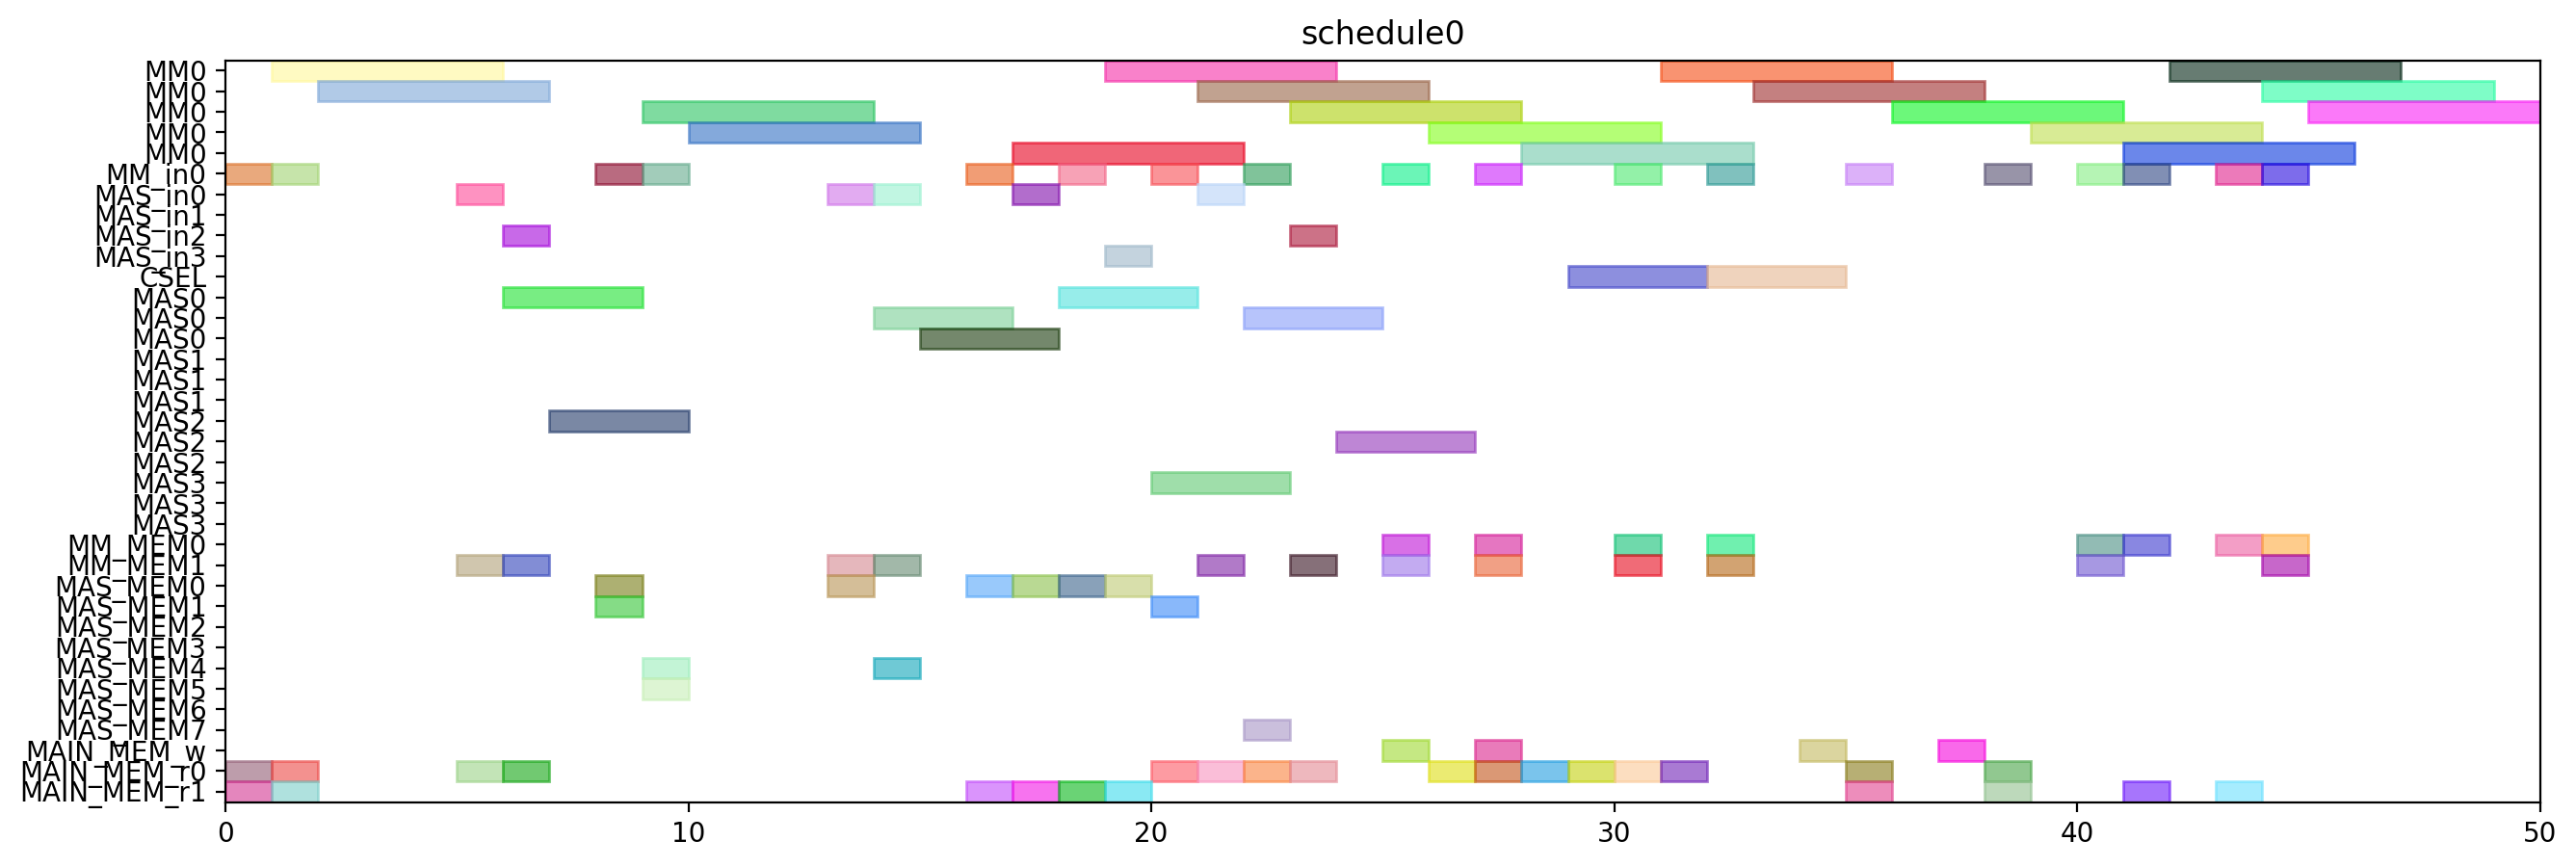

Recreate this plot in Python.
from pyschedule import Scenario, solvers, plotters, alt


def solve():
	horizon = 120
	S = Scenario("schedule0", horizon=horizon)

	# resource
	MM = S.Resources('MM', num=1, size=5)
	MM_in = S.Resources('MM_in', num=1)
	MAS_in = S.Resources('MAS_in', num=4)
	CSEL = S.Resource('CSEL')
	MAS = S.Resources('MAS', num=4, size=3, periods=range(1, horizon))
	MM_MEM = S.Resources('MM_MEM', num=2)
	MAS_MEM = S.Resources('MAS_MEM', num=8)
	MAIN_MEM_w = S.Resource('MAIN_MEM_w', size=1)
	MAIN_MEM_r = S.Resources('MAIN_MEM_r', num=2)

	# result of previous scheduling

	# new tasks
	t20 = S.Task('t20', length=5, delay_cost=1)
	t20 += alt(MM)
	t20_in = S.Task('t20_in', length=1, delay_cost=1)
	t20_in += alt(MM_in)
	S += t20_in*MM_in[0]<=t20*MM[0]
	t20_mem0 = S.Task('t20_mem0', length=1, delay_cost=1)
	t20_mem0 += MAIN_MEM_r[0]
	S += t20_mem0 <= t20

	t20_mem1 = S.Task('t20_mem1', length=1, delay_cost=1)
	t20_mem1 += MAIN_MEM_r[1]
	S += t20_mem1 <= t20

	t21 = S.Task('t21', length=5, delay_cost=1)
	t21 += alt(MM)
	t21_in = S.Task('t21_in', length=1, delay_cost=1)
	t21_in += alt(MM_in)
	S += t21_in*MM_in[0]<=t21*MM[0]
	t21_mem0 = S.Task('t21_mem0', length=1, delay_cost=1)
	t21_mem0 += MAIN_MEM_r[0]
	S += t21_mem0 <= t21

	t21_mem1 = S.Task('t21_mem1', length=1, delay_cost=1)
	t21_mem1 += MAIN_MEM_r[1]
	S += t21_mem1 <= t21

	xit20 = S.Task('xit20', length=3, delay_cost=1)
	xit20 += alt(MAS)
	xit20_in = S.Task('xit20_in', length=1, delay_cost=1)
	xit20_in += alt(MAS_in)
	S += xit20_in*MAS_in[0]<=xit20*MAS[0]

	S += xit20_in*MAS_in[1]<=xit20*MAS[1]

	S += xit20_in*MAS_in[2]<=xit20*MAS[2]

	S += xit20_in*MAS_in[3]<=xit20*MAS[3]

	xit20_mem0 = S.Task('xit20_mem0', length=1, delay_cost=1)
	xit20_mem0 += MAIN_MEM_r[0]
	S += xit20_mem0 <= xit20

	xit20_mem1 = S.Task('xit20_mem1', length=1, delay_cost=1)
	xit20_mem1 += alt(MM_MEM)
	S += (t20*MM[0])-1 < xit20_mem1*MM_MEM[1]
	S += xit20_mem1 <= xit20

	xit21 = S.Task('xit21', length=3, delay_cost=1)
	xit21 += alt(MAS)
	xit21_in = S.Task('xit21_in', length=1, delay_cost=1)
	xit21_in += alt(MAS_in)
	S += xit21_in*MAS_in[0]<=xit21*MAS[0]

	S += xit21_in*MAS_in[1]<=xit21*MAS[1]

	S += xit21_in*MAS_in[2]<=xit21*MAS[2]

	S += xit21_in*MAS_in[3]<=xit21*MAS[3]

	xit21_mem0 = S.Task('xit21_mem0', length=1, delay_cost=1)
	xit21_mem0 += MAIN_MEM_r[0]
	S += xit21_mem0 <= xit21

	xit21_mem1 = S.Task('xit21_mem1', length=1, delay_cost=1)
	xit21_mem1 += alt(MM_MEM)
	S += (t21*MM[0])-1 < xit21_mem1*MM_MEM[1]
	S += xit21_mem1 <= xit21

	xi2t40 = S.Task('xi2t40', length=5, delay_cost=1)
	xi2t40 += alt(MM)
	xi2t40_in = S.Task('xi2t40_in', length=1, delay_cost=1)
	xi2t40_in += alt(MM_in)
	S += xi2t40_in*MM_in[0]<=xi2t40*MM[0]
	xi2t40_mem0 = S.Task('xi2t40_mem0', length=1, delay_cost=1)
	xi2t40_mem0 += alt(MAS_MEM)
	S += (xit20*MAS[0])-1 < xi2t40_mem0*MAS_MEM[0]
	S += (xit20*MAS[1])-1 < xi2t40_mem0*MAS_MEM[2]
	S += (xit20*MAS[2])-1 < xi2t40_mem0*MAS_MEM[4]
	S += (xit20*MAS[3])-1 < xi2t40_mem0*MAS_MEM[6]
	S += xi2t40_mem0 <= xi2t40

	xi2t40_mem1 = S.Task('xi2t40_mem1', length=1, delay_cost=1)
	xi2t40_mem1 += alt(MAS_MEM)
	S += (xit20*MAS[0])-1 < xi2t40_mem1*MAS_MEM[1]
	S += (xit20*MAS[1])-1 < xi2t40_mem1*MAS_MEM[3]
	S += (xit20*MAS[2])-1 < xi2t40_mem1*MAS_MEM[5]
	S += (xit20*MAS[3])-1 < xi2t40_mem1*MAS_MEM[7]
	S += xi2t40_mem1 <= xi2t40

	xi2t41 = S.Task('xi2t41', length=5, delay_cost=1)
	xi2t41 += alt(MM)
	xi2t41_in = S.Task('xi2t41_in', length=1, delay_cost=1)
	xi2t41_in += alt(MM_in)
	S += xi2t41_in*MM_in[0]<=xi2t41*MM[0]
	xi2t41_mem0 = S.Task('xi2t41_mem0', length=1, delay_cost=1)
	xi2t41_mem0 += alt(MAS_MEM)
	S += (xit21*MAS[0])-1 < xi2t41_mem0*MAS_MEM[0]
	S += (xit21*MAS[1])-1 < xi2t41_mem0*MAS_MEM[2]
	S += (xit21*MAS[2])-1 < xi2t41_mem0*MAS_MEM[4]
	S += (xit21*MAS[3])-1 < xi2t41_mem0*MAS_MEM[6]
	S += xi2t41_mem0 <= xi2t41

	xi2t41_mem1 = S.Task('xi2t41_mem1', length=1, delay_cost=1)
	xi2t41_mem1 += alt(MAS_MEM)
	S += (xit21*MAS[0])-1 < xi2t41_mem1*MAS_MEM[1]
	S += (xit21*MAS[1])-1 < xi2t41_mem1*MAS_MEM[3]
	S += (xit21*MAS[2])-1 < xi2t41_mem1*MAS_MEM[5]
	S += (xit21*MAS[3])-1 < xi2t41_mem1*MAS_MEM[7]
	S += xi2t41_mem1 <= xi2t41

	D_a_0 = S.Task('D_a_0', length=3, delay_cost=1)
	D_a_0 += alt(MAS)
	D_a_0_in = S.Task('D_a_0_in', length=1, delay_cost=1)
	D_a_0_in += alt(MAS_in)
	S += D_a_0_in*MAS_in[0]<=D_a_0*MAS[0]

	S += D_a_0_in*MAS_in[1]<=D_a_0*MAS[1]

	S += D_a_0_in*MAS_in[2]<=D_a_0*MAS[2]

	S += D_a_0_in*MAS_in[3]<=D_a_0*MAS[3]

	D_a_0_mem0 = S.Task('D_a_0_mem0', length=1, delay_cost=1)
	D_a_0_mem0 += alt(MAS_MEM)
	S += (xit20*MAS[0])-1 < D_a_0_mem0*MAS_MEM[0]
	S += (xit20*MAS[1])-1 < D_a_0_mem0*MAS_MEM[2]
	S += (xit20*MAS[2])-1 < D_a_0_mem0*MAS_MEM[4]
	S += (xit20*MAS[3])-1 < D_a_0_mem0*MAS_MEM[6]
	S += D_a_0_mem0 <= D_a_0

	D_a_0_mem1 = S.Task('D_a_0_mem1', length=1, delay_cost=1)
	D_a_0_mem1 += alt(MM_MEM)
	S += (xi2t40*MM[0])-1 < D_a_0_mem1*MM_MEM[1]
	S += D_a_0_mem1 <= D_a_0

	D_a_1 = S.Task('D_a_1', length=3, delay_cost=1)
	D_a_1 += alt(MAS)
	D_a_1_in = S.Task('D_a_1_in', length=1, delay_cost=1)
	D_a_1_in += alt(MAS_in)
	S += D_a_1_in*MAS_in[0]<=D_a_1*MAS[0]

	S += D_a_1_in*MAS_in[1]<=D_a_1*MAS[1]

	S += D_a_1_in*MAS_in[2]<=D_a_1*MAS[2]

	S += D_a_1_in*MAS_in[3]<=D_a_1*MAS[3]

	D_a_1_mem0 = S.Task('D_a_1_mem0', length=1, delay_cost=1)
	D_a_1_mem0 += alt(MAS_MEM)
	S += (xit21*MAS[0])-1 < D_a_1_mem0*MAS_MEM[0]
	S += (xit21*MAS[1])-1 < D_a_1_mem0*MAS_MEM[2]
	S += (xit21*MAS[2])-1 < D_a_1_mem0*MAS_MEM[4]
	S += (xit21*MAS[3])-1 < D_a_1_mem0*MAS_MEM[6]
	S += D_a_1_mem0 <= D_a_1

	D_a_1_mem1 = S.Task('D_a_1_mem1', length=1, delay_cost=1)
	D_a_1_mem1 += alt(MM_MEM)
	S += (xi2t41*MM[0])-1 < D_a_1_mem1*MM_MEM[1]
	S += D_a_1_mem1 <= D_a_1

	negD0 = S.Task('negD0', length=5, delay_cost=1)
	negD0 += alt(MM)
	negD0_in = S.Task('negD0_in', length=1, delay_cost=1)
	negD0_in += alt(MM_in)
	S += negD0_in*MM_in[0]<=negD0*MM[0]
	negD0_mem0 = S.Task('negD0_mem0', length=1, delay_cost=1)
	negD0_mem0 += alt(MAS_MEM)
	S += (D_a_0*MAS[0])-1 < negD0_mem0*MAS_MEM[0]
	S += (D_a_0*MAS[1])-1 < negD0_mem0*MAS_MEM[2]
	S += (D_a_0*MAS[2])-1 < negD0_mem0*MAS_MEM[4]
	S += (D_a_0*MAS[3])-1 < negD0_mem0*MAS_MEM[6]
	S += negD0_mem0 <= negD0

	negD0_mem1 = S.Task('negD0_mem1', length=1, delay_cost=1)
	negD0_mem1 += MAIN_MEM_r[1]
	S += negD0_mem1 <= negD0

	negD1 = S.Task('negD1', length=5, delay_cost=1)
	negD1 += alt(MM)
	negD1_in = S.Task('negD1_in', length=1, delay_cost=1)
	negD1_in += alt(MM_in)
	S += negD1_in*MM_in[0]<=negD1*MM[0]
	negD1_mem0 = S.Task('negD1_mem0', length=1, delay_cost=1)
	negD1_mem0 += alt(MAS_MEM)
	S += (D_a_1*MAS[0])-1 < negD1_mem0*MAS_MEM[0]
	S += (D_a_1*MAS[1])-1 < negD1_mem0*MAS_MEM[2]
	S += (D_a_1*MAS[2])-1 < negD1_mem0*MAS_MEM[4]
	S += (D_a_1*MAS[3])-1 < negD1_mem0*MAS_MEM[6]
	S += negD1_mem0 <= negD1

	negD1_mem1 = S.Task('negD1_mem1', length=1, delay_cost=1)
	negD1_mem1 += MAIN_MEM_r[1]
	S += negD1_mem1 <= negD1

	N_b0 = S.Task('N_b0', length=3, delay_cost=1)
	N_b0 += alt(MAS)
	N_b0_in = S.Task('N_b0_in', length=1, delay_cost=1)
	N_b0_in += alt(MAS_in)
	S += N_b0_in*MAS_in[0]<=N_b0*MAS[0]

	S += N_b0_in*MAS_in[1]<=N_b0*MAS[1]

	S += N_b0_in*MAS_in[2]<=N_b0*MAS[2]

	S += N_b0_in*MAS_in[3]<=N_b0*MAS[3]

	N_b0_mem0 = S.Task('N_b0_mem0', length=1, delay_cost=1)
	N_b0_mem0 += alt(MAS_MEM)
	S += (D_a_0*MAS[0])-1 < N_b0_mem0*MAS_MEM[0]
	S += (D_a_0*MAS[1])-1 < N_b0_mem0*MAS_MEM[2]
	S += (D_a_0*MAS[2])-1 < N_b0_mem0*MAS_MEM[4]
	S += (D_a_0*MAS[3])-1 < N_b0_mem0*MAS_MEM[6]
	S += N_b0_mem0 <= N_b0

	N_b0_mem1 = S.Task('N_b0_mem1', length=1, delay_cost=1)
	N_b0_mem1 += MAIN_MEM_r[1]
	S += N_b0_mem1 <= N_b0

	N_b1 = S.Task('N_b1', length=3, delay_cost=1)
	N_b1 += alt(MAS)
	N_b1_in = S.Task('N_b1_in', length=1, delay_cost=1)
	N_b1_in += alt(MAS_in)
	S += N_b1_in*MAS_in[0]<=N_b1*MAS[0]

	S += N_b1_in*MAS_in[1]<=N_b1*MAS[1]

	S += N_b1_in*MAS_in[2]<=N_b1*MAS[2]

	S += N_b1_in*MAS_in[3]<=N_b1*MAS[3]

	N_b1_mem0 = S.Task('N_b1_mem0', length=1, delay_cost=1)
	N_b1_mem0 += alt(MAS_MEM)
	S += (D_a_1*MAS[0])-1 < N_b1_mem0*MAS_MEM[0]
	S += (D_a_1*MAS[1])-1 < N_b1_mem0*MAS_MEM[2]
	S += (D_a_1*MAS[2])-1 < N_b1_mem0*MAS_MEM[4]
	S += (D_a_1*MAS[3])-1 < N_b1_mem0*MAS_MEM[6]
	S += N_b1_mem0 <= N_b1

	N_b1_mem1 = S.Task('N_b1_mem1', length=1, delay_cost=1)
	N_b1_mem1 += MAIN_MEM_r[1]
	S += N_b1_mem1 <= N_b1

	D0 = S.Task('D0', length=3, delay_cost=1)
	D0 += alt(MAS)
	D0_in = S.Task('D0_in', length=1, delay_cost=1)
	D0_in += alt(MAS_in)
	S += D0_in*MAS_in[0]<=D0*MAS[0]

	S += D0_in*MAS_in[1]<=D0*MAS[1]

	S += D0_in*MAS_in[2]<=D0*MAS[2]

	S += D0_in*MAS_in[3]<=D0*MAS[3]

	S += 0<D0

	D0_w = S.Task('D0_w', length=1, delay_cost=1)
	D0_w += alt(MAIN_MEM_w)
	S += D0 <= D0_w

	D0_mem0 = S.Task('D0_mem0', length=1, delay_cost=1)
	D0_mem0 += MAIN_MEM_r[0]
	S += D0_mem0 <= D0

	D0_mem1 = S.Task('D0_mem1', length=1, delay_cost=1)
	D0_mem1 += alt(MM_MEM)
	S += (negD0*MM[0])-1 < D0_mem1*MM_MEM[1]
	S += D0_mem1 <= D0

	D1 = S.Task('D1', length=3, delay_cost=1)
	D1 += alt(MAS)
	D1_in = S.Task('D1_in', length=1, delay_cost=1)
	D1_in += alt(MAS_in)
	S += D1_in*MAS_in[0]<=D1*MAS[0]

	S += D1_in*MAS_in[1]<=D1*MAS[1]

	S += D1_in*MAS_in[2]<=D1*MAS[2]

	S += D1_in*MAS_in[3]<=D1*MAS[3]

	S += 0<D1

	D1_w = S.Task('D1_w', length=1, delay_cost=1)
	D1_w += alt(MAIN_MEM_w)
	S += D1 <= D1_w

	D1_mem0 = S.Task('D1_mem0', length=1, delay_cost=1)
	D1_mem0 += MAIN_MEM_r[0]
	S += D1_mem0 <= D1

	D1_mem1 = S.Task('D1_mem1', length=1, delay_cost=1)
	D1_mem1 += alt(MM_MEM)
	S += (negD1*MM[0])-1 < D1_mem1*MM_MEM[1]
	S += D1_mem1 <= D1

	N0 = S.Task('N0', length=5, delay_cost=1)
	N0 += alt(MM)
	N0_in = S.Task('N0_in', length=1, delay_cost=1)
	N0_in += alt(MM_in)
	S += N0_in*MM_in[0]<=N0*MM[0]
	N0_mem0 = S.Task('N0_mem0', length=1, delay_cost=1)
	N0_mem0 += MAIN_MEM_r[0]
	S += N0_mem0 <= N0

	N0_mem1 = S.Task('N0_mem1', length=1, delay_cost=1)
	N0_mem1 += alt(MAS_MEM)
	S += (N_b0*MAS[0])-1 < N0_mem1*MAS_MEM[1]
	S += (N_b0*MAS[1])-1 < N0_mem1*MAS_MEM[3]
	S += (N_b0*MAS[2])-1 < N0_mem1*MAS_MEM[5]
	S += (N_b0*MAS[3])-1 < N0_mem1*MAS_MEM[7]
	S += N0_mem1 <= N0

	N1 = S.Task('N1', length=5, delay_cost=1)
	N1 += alt(MM)
	N1_in = S.Task('N1_in', length=1, delay_cost=1)
	N1_in += alt(MM_in)
	S += N1_in*MM_in[0]<=N1*MM[0]
	N1_mem0 = S.Task('N1_mem0', length=1, delay_cost=1)
	N1_mem0 += MAIN_MEM_r[0]
	S += N1_mem0 <= N1

	N1_mem1 = S.Task('N1_mem1', length=1, delay_cost=1)
	N1_mem1 += alt(MAS_MEM)
	S += (N_b1*MAS[0])-1 < N1_mem1*MAS_MEM[1]
	S += (N_b1*MAS[1])-1 < N1_mem1*MAS_MEM[3]
	S += (N_b1*MAS[2])-1 < N1_mem1*MAS_MEM[5]
	S += (N_b1*MAS[3])-1 < N1_mem1*MAS_MEM[7]
	S += N1_mem1 <= N1

	Z0 = S.Task('Z0', length=3, delay_cost=1)
	Z0 += alt(CSEL)

	Z0_w = S.Task('Z0_w', length=1, delay_cost=1)
	Z0_w += alt(MAIN_MEM_w)
	S += Z0+2 <= Z0_w

	Z0_mem0 = S.Task('Z0_mem0', length=1, delay_cost=1)
	Z0_mem0 += MAIN_MEM_r[0]
	S += D0_w < Z0_mem0
	S += Z0_mem0+ 2 <= Z0

	Z0_mem1 = S.Task('Z0_mem1', length=1, delay_cost=1)
	Z0_mem1 += MAIN_MEM_r[0]
	S += D0_w < Z0_mem1
	S += Z0_mem1+ 1 <= Z0

	Z0_mem2 = S.Task('Z0_mem2', length=1, delay_cost=1)
	Z0_mem2 += MAIN_MEM_r[0]
	S += Z0_mem2+ 0 <= Z0

	Z1 = S.Task('Z1', length=3, delay_cost=1)
	Z1 += alt(CSEL)

	Z1_w = S.Task('Z1_w', length=1, delay_cost=1)
	Z1_w += alt(MAIN_MEM_w)
	S += Z1+2 <= Z1_w

	Z1_mem0 = S.Task('Z1_mem0', length=1, delay_cost=1)
	Z1_mem0 += MAIN_MEM_r[0]
	S += D1_w < Z1_mem0
	S += Z1_mem0+ 2 <= Z1

	Z1_mem1 = S.Task('Z1_mem1', length=1, delay_cost=1)
	Z1_mem1 += MAIN_MEM_r[0]
	S += D1_w < Z1_mem1
	S += Z1_mem1+ 1 <= Z1

	Z1_mem2 = S.Task('Z1_mem2', length=1, delay_cost=1)
	Z1_mem2 += MAIN_MEM_r[0]
	S += Z1_mem2+ 0 <= Z1

	N20 = S.Task('N20', length=5, delay_cost=1)
	N20 += alt(MM)
	N20_in = S.Task('N20_in', length=1, delay_cost=1)
	N20_in += alt(MM_in)
	S += N20_in*MM_in[0]<=N20*MM[0]
	N20_mem0 = S.Task('N20_mem0', length=1, delay_cost=1)
	N20_mem0 += alt(MM_MEM)
	S += (N0*MM[0])-1 < N20_mem0*MM_MEM[0]
	S += N20_mem0 <= N20

	N20_mem1 = S.Task('N20_mem1', length=1, delay_cost=1)
	N20_mem1 += alt(MM_MEM)
	S += (N0*MM[0])-1 < N20_mem1*MM_MEM[1]
	S += N20_mem1 <= N20

	N21 = S.Task('N21', length=5, delay_cost=1)
	N21 += alt(MM)
	N21_in = S.Task('N21_in', length=1, delay_cost=1)
	N21_in += alt(MM_in)
	S += N21_in*MM_in[0]<=N21*MM[0]
	N21_mem0 = S.Task('N21_mem0', length=1, delay_cost=1)
	N21_mem0 += alt(MM_MEM)
	S += (N1*MM[0])-1 < N21_mem0*MM_MEM[0]
	S += N21_mem0 <= N21

	N21_mem1 = S.Task('N21_mem1', length=1, delay_cost=1)
	N21_mem1 += alt(MM_MEM)
	S += (N1*MM[0])-1 < N21_mem1*MM_MEM[1]
	S += N21_mem1 <= N21

	D20 = S.Task('D20', length=5, delay_cost=1)
	D20 += alt(MM)
	D20_in = S.Task('D20_in', length=1, delay_cost=1)
	D20_in += alt(MM_in)
	S += D20_in*MM_in[0]<=D20*MM[0]
	D20_mem0 = S.Task('D20_mem0', length=1, delay_cost=1)
	D20_mem0 += MAIN_MEM_r[0]
	S += Z0_w < D20_mem0
	S += D20_mem0 <= D20

	D20_mem1 = S.Task('D20_mem1', length=1, delay_cost=1)
	D20_mem1 += MAIN_MEM_r[1]
	S += Z0_w < D20_mem1
	S += D20_mem1 <= D20

	D21 = S.Task('D21', length=5, delay_cost=1)
	D21 += alt(MM)
	D21_in = S.Task('D21_in', length=1, delay_cost=1)
	D21_in += alt(MM_in)
	S += D21_in*MM_in[0]<=D21*MM[0]
	D21_mem0 = S.Task('D21_mem0', length=1, delay_cost=1)
	D21_mem0 += MAIN_MEM_r[0]
	S += Z1_w < D21_mem0
	S += D21_mem0 <= D21

	D21_mem1 = S.Task('D21_mem1', length=1, delay_cost=1)
	D21_mem1 += MAIN_MEM_r[1]
	S += Z1_w < D21_mem1
	S += D21_mem1 <= D21

	N30 = S.Task('N30', length=5, delay_cost=1)
	N30 += alt(MM)
	N30_in = S.Task('N30_in', length=1, delay_cost=1)
	N30_in += alt(MM_in)
	S += N30_in*MM_in[0]<=N30*MM[0]
	N30_mem0 = S.Task('N30_mem0', length=1, delay_cost=1)
	N30_mem0 += alt(MM_MEM)
	S += (N20*MM[0])-1 < N30_mem0*MM_MEM[0]
	S += N30_mem0 <= N30

	N30_mem1 = S.Task('N30_mem1', length=1, delay_cost=1)
	N30_mem1 += alt(MM_MEM)
	S += (N0*MM[0])-1 < N30_mem1*MM_MEM[1]
	S += N30_mem1 <= N30

	N31 = S.Task('N31', length=5, delay_cost=1)
	N31 += alt(MM)
	N31_in = S.Task('N31_in', length=1, delay_cost=1)
	N31_in += alt(MM_in)
	S += N31_in*MM_in[0]<=N31*MM[0]
	N31_mem0 = S.Task('N31_mem0', length=1, delay_cost=1)
	N31_mem0 += alt(MM_MEM)
	S += (N21*MM[0])-1 < N31_mem0*MM_MEM[0]
	S += N31_mem0 <= N31

	N31_mem1 = S.Task('N31_mem1', length=1, delay_cost=1)
	N31_mem1 += alt(MM_MEM)
	S += (N1*MM[0])-1 < N31_mem1*MM_MEM[1]
	S += N31_mem1 <= N31

	V0 = S.Task('V0', length=5, delay_cost=1)
	V0 += alt(MM)
	V0_in = S.Task('V0_in', length=1, delay_cost=1)
	V0_in += alt(MM_in)
	S += V0_in*MM_in[0]<=V0*MM[0]
	V0_mem0 = S.Task('V0_mem0', length=1, delay_cost=1)
	V0_mem0 += alt(MM_MEM)
	S += (D20*MM[0])-1 < V0_mem0*MM_MEM[0]
	S += V0_mem0 <= V0

	V0_mem1 = S.Task('V0_mem1', length=1, delay_cost=1)
	V0_mem1 += MAIN_MEM_r[1]
	S += Z0_w < V0_mem1
	S += V0_mem1 <= V0

	V1 = S.Task('V1', length=5, delay_cost=1)
	V1 += alt(MM)
	V1_in = S.Task('V1_in', length=1, delay_cost=1)
	V1_in += alt(MM_in)
	S += V1_in*MM_in[0]<=V1*MM[0]
	V1_mem0 = S.Task('V1_mem0', length=1, delay_cost=1)
	V1_mem0 += alt(MM_MEM)
	S += (D21*MM[0])-1 < V1_mem0*MM_MEM[0]
	S += V1_mem0 <= V1

	V1_mem1 = S.Task('V1_mem1', length=1, delay_cost=1)
	V1_mem1 += MAIN_MEM_r[1]
	S += Z1_w < V1_mem1
	S += V1_mem1 <= V1

	ND20 = S.Task('ND20', length=5, delay_cost=1)
	ND20 += alt(MM)
	ND20_in = S.Task('ND20_in', length=1, delay_cost=1)
	ND20_in += alt(MM_in)
	S += ND20_in*MM_in[0]<=ND20*MM[0]
	ND20_mem0 = S.Task('ND20_mem0', length=1, delay_cost=1)
	ND20_mem0 += alt(MM_MEM)
	S += (N0*MM[0])-1 < ND20_mem0*MM_MEM[0]
	S += ND20_mem0 <= ND20

	ND20_mem1 = S.Task('ND20_mem1', length=1, delay_cost=1)
	ND20_mem1 += alt(MM_MEM)
	S += (D20*MM[0])-1 < ND20_mem1*MM_MEM[1]
	S += ND20_mem1 <= ND20

	ND21 = S.Task('ND21', length=5, delay_cost=1)
	ND21 += alt(MM)
	ND21_in = S.Task('ND21_in', length=1, delay_cost=1)
	ND21_in += alt(MM_in)
	S += ND21_in*MM_in[0]<=ND21*MM[0]
	ND21_mem0 = S.Task('ND21_mem0', length=1, delay_cost=1)
	ND21_mem0 += alt(MM_MEM)
	S += (N1*MM[0])-1 < ND21_mem0*MM_MEM[0]
	S += ND21_mem0 <= ND21

	ND21_mem1 = S.Task('ND21_mem1', length=1, delay_cost=1)
	ND21_mem1 += alt(MM_MEM)
	S += (D21*MM[0])-1 < ND21_mem1*MM_MEM[1]
	S += ND21_mem1 <= ND21

	solvers.mip.solve(S,msg=1,kind='CPLEX',ratio_gap=1.01)

	solution = [['hoge']*len(S.solution()[1]) for i in range(len(S.solution()))]
	for i in range(len(S.solution())):
		for j in range(len(S.solution()[i])):
			solution[i][j]=str(S.solution()[i][j])
	print(solution)

	cycles = int(solution[-1][3])

	pic_file_name = "/home/mfukuda/ABE/multiRAM_multiMAS_16mux/scheduling_result/stage5MM1_stage3MAS4/2xSSWU_BEFORE_EXP/schedule0.png"
	if(S.solution() != []):
		plotters.matplotlib.plot(S,img_filename=pic_file_name, show_task_labels=False, fig_size=(cycles*0.25+3, 5))

	return solution
